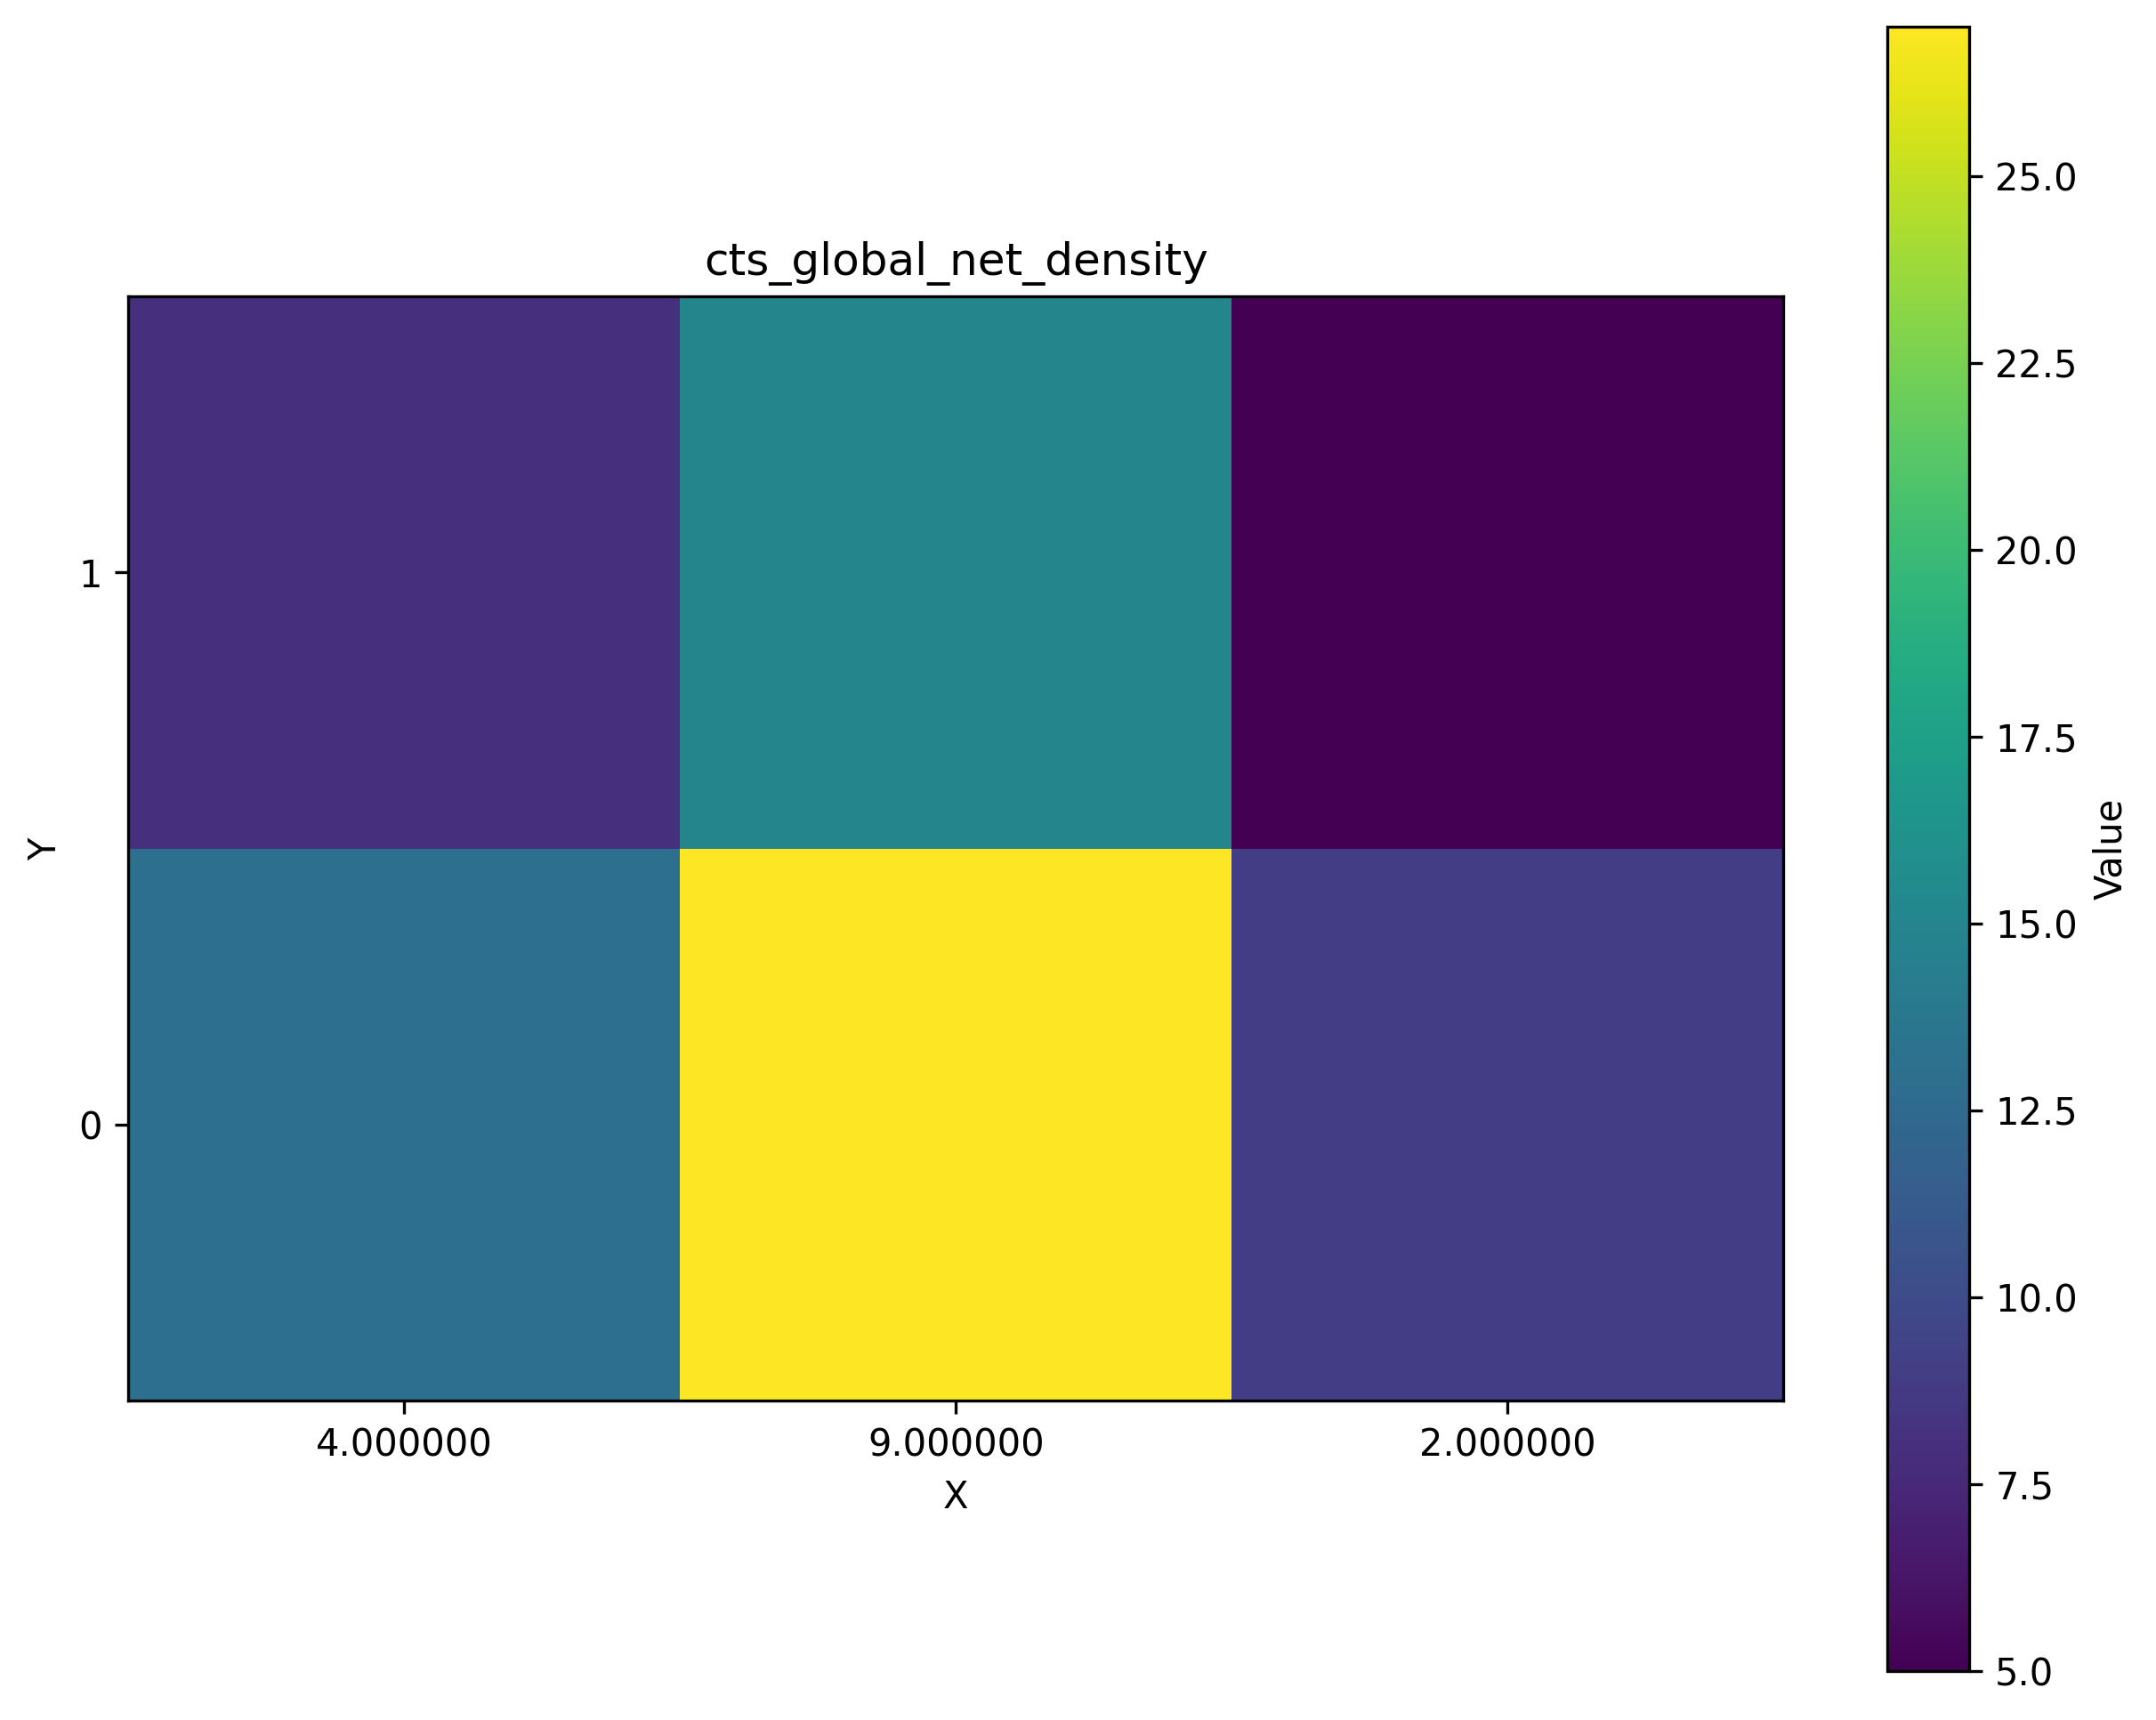

Values plotted in this chart, from the file beside it:
4.000000, 9.000000, 2.000000
13, 27, 9
8, 15, 5
